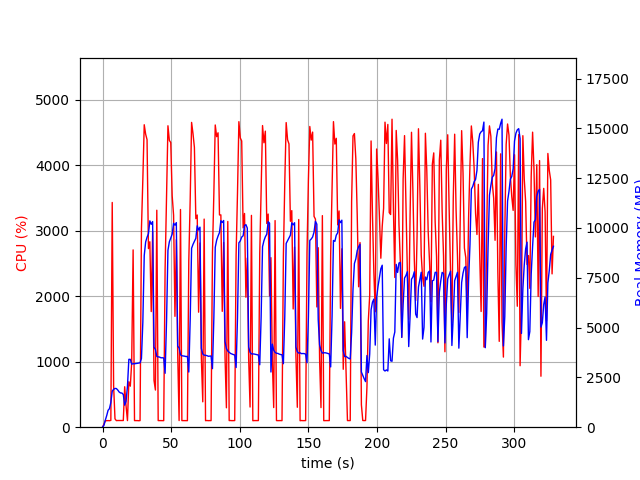

The table this chart was drawn from, first rows:
elapsed_time, nproc, cpu, mem_real, mem_virtual
4.601478576660156e-05, 1, 0.0, 6.738, 3185
1.007, 1, 45.7, 93.86, 770.2
2.015, 1, 99.3, 351.8, 1894
3.023, 1, 99.1, 581.8, 3174
4.032, 1, 101.1, 847.8, 3174
5.039, 1, 99.3, 930.9, 2662
6.047, 1, 104.2, 1242, 6702
7.054, 1, 3434, 1808, 7406
8.062, 1, 636.2, 1900, 7532
9.07, 1, 127.9, 1946, 7636
10.08, 1, 100.2, 1939, 7636
11.09, 1, 102.2, 1866, 7636
12.1, 1, 102.1, 1767, 7636
13.1, 1, 101.2, 1720, 7636
14.11, 1, 102.1, 1714, 7636
15.12, 1, 102.1, 1641, 7636
16.13, 1, 618.0, 1105, 7780
17.15, 1, 322.0, 1305, 9430
18.16, 1, 101.0, 2055, 12246
19.17, 1, 694.6, 3407, 12313
20.22, 1, 626.7, 3405, 12313
21.24, 1, 988.6, 3164, 12313
22.28, 1, 2709, 3187, 12313
23.29, 1, 100.9, 3185, 12313
24.3, 1, 100.9, 3199, 12313
25.32, 1, 100.9, 3206, 12313
26.32, 1, 99.1, 3217, 12313
27.34, 1, 100.8, 3230, 12313
28.35, 1, 3034, 3450, 12325
29.36, 1, 3785, 5267, 12325
30.38, 1, 4621, 8617, 18272
31.41, 1, 4478, 9296, 21974
32.43, 1, 4393, 9533, 22058
33.45, 1, 2728, 9713, 22058
34.47, 1, 2833, 10357, 22138
35.48, 1, 1767, 10184, 22138
36.49, 1, 2987, 10321, 22138
37.5, 1, 714.4, 4013, 22234
38.53, 1, 567.7, 3901, 22234
39.54, 1, 3315, 3551, 22234
40.55, 1, 101.1, 3530, 22234
41.55, 1, 101.2, 3520, 22234
42.56, 1, 102.2, 3484, 22234
43.57, 1, 100.1, 3485, 22234
44.58, 1, 100.2, 3477, 22234
45.59, 1, 2416, 2707, 22234
46.64, 1, 3539, 5333, 22234
47.66, 1, 4606, 8877, 22790
48.68, 1, 4382, 9306, 23102
49.7, 1, 4349, 9503, 23102
50.75, 1, 3535, 9691, 23102
51.76, 1, 3241, 10236, 23102
52.76, 1, 1694, 10139, 23102
53.77, 1, 2865, 10270, 23102
54.78, 1, 1105, 4065, 23102
55.79, 1, 101.2, 3982, 23102
56.8, 1, 3326, 3636, 23102
57.81, 1, 101.1, 3585, 23102
58.82, 1, 101.1, 3575, 23102
59.82, 1, 100.3, 3565, 23102
... 265 more rows
